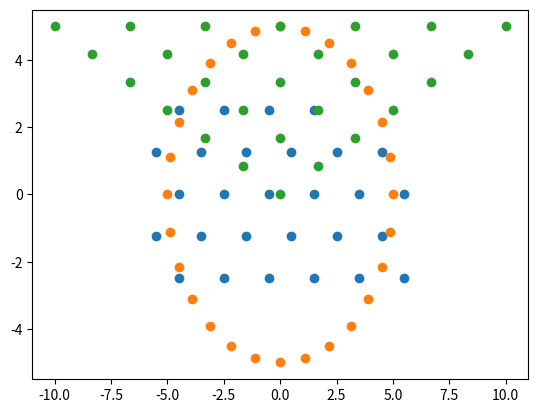

Write the Python code that produced this figure.
# -*- coding: utf-8 -*-
"""
Created on Wed May 29 19:34:33 2024

[redacted]
"""
import numpy as np
import math
import matplotlib.pyplot as plt

# - num_dancers is the number of dancers
# - offset = (x, y) away from the center that the "center of mass" of the
#   formation is located at

def lines_and_windows(num_dancers=28,
                      x_size=10,
                      y_size=5,
                      offset=[0,0],
                      num_dancers_per_row=6,
                      initial_offset=1):
    
    # create a grid first, then offset every other row, then delete extraneous values
    num_dancers_per_col = math.ceil(num_dancers/num_dancers_per_row)
    
    # generate the inidial x and y coordinates
    x_coords = np.linspace(-x_size/2+offset[0], x_size/2+offset[0], num_dancers_per_row)
    y_coords = np.linspace(-y_size/2+offset[1], y_size/2+offset[1], num_dancers_per_col)
    
    # find the windows spacing -- used to offset the rows later
    x_spacing = x_coords[1] - x_coords[0]
    
    # generating the actual x and y coordinates
    x, y = np.meshgrid(x_coords,y_coords)
    
    # offseting every other row
    x[0::2, :] += initial_offset*x_spacing/4
    x[1::2, :] -= initial_offset*x_spacing/4

    # flatten just converts a 2D array into a 1D array -- it "flattens" it hehe    
    return x.flatten()[0:num_dancers], y.flatten()[0:num_dancers]

def pyramid(num_dancers=28,
            base=10,
            height=5,
            offset=[0,0]):
    
    # create a full triangle first, then flatten and delete the unused ones
    row = 1
    num_dancers_per_row = 1
    total_dancers = 1
    while True:
        row += 1
        num_dancers_per_row = row
        total_dancers += num_dancers_per_row
        if total_dancers >= num_dancers:
            break
    
    x = np.zeros((total_dancers,1))
    y = np.zeros((total_dancers,1))
    
    # generate the initial ordered pyramid array
    row = 1
    num_dancers_per_row = 1
    total_dancers = 1
    x[total_dancers-num_dancers_per_row:total_dancers] = np.linspace(0,num_dancers_per_row-1,num_dancers_per_row)[..., None] - (num_dancers_per_row-1)/2
    y[total_dancers-num_dancers_per_row:total_dancers] = row-1
    while True:
        row += 1
        num_dancers_per_row = row
        total_dancers += num_dancers_per_row
        x[total_dancers-num_dancers_per_row:total_dancers] = np.linspace(0,num_dancers_per_row-1,num_dancers_per_row)[..., None] - (num_dancers_per_row-1)/2
        y[total_dancers-num_dancers_per_row:total_dancers] = row-1
        if total_dancers >= num_dancers:
            break
        
    # normalize the pyramid array to height of 1, base of 1
    x = x / (num_dancers_per_row - 1) * 2
    y = y / (row - 1)
    
    # scale and offset the pramid
    x = x * base + offset[0]
    y = y * height + offset[0]
    
    # return the arryas, truncated based on num_dancers
    return x[0:num_dancers,0], y[0:num_dancers,0]

def grid(num_dancers=28,
        x_size=10,
        y_size=5,
        offset=[0,0],
        num_dancers_per_row=6,
        initial_offset=1):
    
    # create a grid first, then delete extraneous values that correspond to void people
    num_dancers_per_col = math.ceil(num_dancers/num_dancers_per_row)
    
    # generate the inidial x and y coordinates
    x_coords = np.linspace(-x_size/2+offset[0], x_size/2+offset[0], num_dancers_per_row)
    y_coords = np.linspace(-y_size/2+offset[1], y_size/2+offset[1], num_dancers_per_col)
    
    # generating the actual x and y coordinates
    x, y = np.meshgrid(x_coords,y_coords)

    # flatten just converts a 2D array into a 1D array -- it "flattens" it hehe    
    return x.flatten()[0:num_dancers], y.flatten()[0:num_dancers]

def horizontal_line(num_dancers=28,
                    length=10,
                    offset=[0,0]):
    x_coords = np.linspace(-length/2+offset[0], length/2+offset[0], num_dancers)
    y_coords = np.linspace(offset[1],offset[1], num_dancers)
    
    x, y = np.meshgrid(x_coords,y_coords)
    
    return x.flatten(), y.flatten()

def vertical_line(num_dancers=28,
                  length=10,
                  offset=[0,0]):
    
    x_coords = np.linspace(offset[0], offset[0], num_dancers)
    y_coords = np.linspace(-length/2+offset[1], length/2+offset[1], num_dancers)
    
    x, y = np.meshgrid(x_coords,y_coords)
    
    return x.flatten(), y.flatten()

def ring(num_dancers=28,
         radius=5,
         offset=[0,0]):
    
    theta_array = np.linspace(0,2*np.pi,num_dancers+1)
    x = radius * np.cos(theta_array) + offset[0]
    y = radius * np.sin(theta_array) + offset[1]

    return x[0:-1], y[0:-1]

def clump(n):
    pass

def diagonals(n):
    pass

def v(n):
    pass

x, y = lines_and_windows()
plt.scatter(x,y)

x, y = ring()
plt.scatter(x,y)

x, y = pyramid()
plt.scatter(x,y)